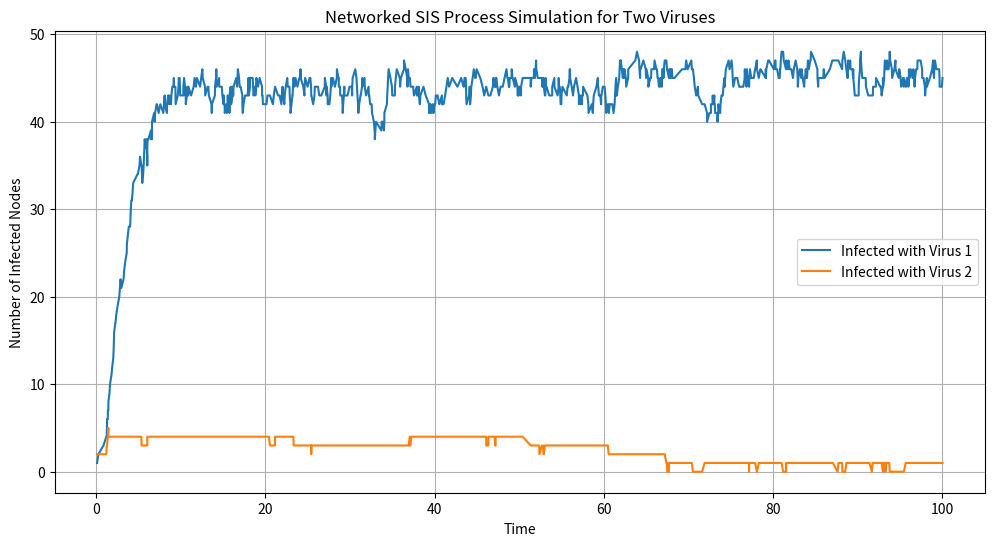

Source code (Python):
# -*- coding: utf-8 -*-
"""
Created on Mon Jul 29 10:32:16 2024

@author: satvi
"""

import numpy as np
import networkx as nx
import matplotlib.pyplot as plt

# Parameters
n = 50  # Number of nodes
beta1 = 0.3  # Infection rate for Virus 1
beta2 = 0.2  # Infection rate for Virus 2
gamma1 = 0.1  # Recovery rate for Virus 1
gamma2 = 0.05 # Recovery rate for Virus 2
Tmax = 100  # Maximum simulation time

# Initialize the network
G = nx.erdos_renyi_graph(n, 0.1)
states = {node: 'S' for node in G.nodes()}  # All nodes start as susceptible
initial_infected1, initial_infected2 = np.random.choice(G.nodes(), 2, replace=False)
states[initial_infected1] = 'I1'  # Random initial infected node with Virus 1
initial_infected2 = np.random.choice(G.nodes())
states[initial_infected2] = 'I2'  # Random initial infected node with Virus 2

# Initialize the event lists
event_times = []
num_infected1 = [] # Number of infected nodes with Virus 1
num_infected2 = [] # Number of infected nodes with Virus 2

# Function to calculate infection and recovery rates
def calculate_rates(G, states, beta1, beta2, gamma1, gamma2):
    infection_rates1 = {}
    infection_rates2 = {}
    recovery_rates1 = {}
    recovery_rates2 = {}
    for node in G.nodes():
        if states[node] == 'S':
            # Infection rate: beta * number of infected neighbors
            #Virus 1
            infected_neighbors1 = sum(1 for neighbor in G.neighbors(
                node) if states[neighbor] == 'I1')
            infection_rates1[node] = beta1 * infected_neighbors1
            
            #Virus 2
            infected_neighbors2 = sum(1 for neighbor in G.neighbors(
                node) if states[neighbor] == 'I2')
            infection_rates2[node] = beta2 * infected_neighbors2
        
        elif states[node] == 'I1':
            # Recovery rate: gamma
            # Virus 1
            recovery_rates1[node] = gamma1
            
        elif states[node] == 'I2':
            # Virus 2
            recovery_rates2[node] = gamma2

            
            
    return infection_rates1, recovery_rates1, infection_rates2, recovery_rates2


# Initial rates
infection_rates1, recovery_rates1, infection_rates2, recovery_rates2 = calculate_rates(G, states, beta1, beta2, gamma1, gamma2)

# Simulation loop
t = 0
while t < Tmax and ('I1' in states.values() or 'I2' in states.values()):
    # Calculate total rates
    total_infection_rate1 = sum(infection_rates1.values())
    total_infection_rate2 = sum(infection_rates2.values())
    total_recovery_rate1 = sum(recovery_rates1.values())
    total_recovery_rate2 = sum(recovery_rates2.values())
    total_rate = total_infection_rate1 + total_recovery_rate1 + total_infection_rate2 + total_recovery_rate2

    # Generate time to next event
    if total_rate == 0:
        break
    dt = np.random.exponential(1 / total_rate)
    t += dt

    # Determine which event occurs
    # np.randoom.rand generates a number between 0-1
    if np.random.rand() < total_infection_rate1 / total_rate:
        #Infection event for Virus 1
        # A susceptible node is chosen to become infected from the keys of the infection rates dictionary
        # with probabilities proportional to their infection rates
        if total_infection_rate1 > 0: # If it is greater than 0, then infection is possible
            infected_node1 = np.random.choice(
                list(infection_rates1.keys()),
                p=np.array(list(infection_rates1.values())) / total_infection_rate1)
        # The state is updated to infected
        states[infected_node1] = 'I1'
        # The node is removed from the infection_rates dictionary since it's no longer susceptible
        if infected_node1 in infection_rates1:
            del infection_rates1[infected_node1]
        # The node is added to recovery_rates dictionary with a recovery rate of gamma
        recovery_rates1[infected_node1] = gamma1
        
    elif np.random.rand() < (total_infection_rate1 + total_infection_rate2) / total_rate:
        # Infection event for Virus 2
        if total_infection_rate2 > 0:
            infected_node2 = np.random.choice(
                list(infection_rates2.keys()),
                p=np.array(list(infection_rates2.values())) / total_infection_rate2)
        # The state is updated to infected
        states[infected_node2] = 'I2'
        # The node is removed from the infection_rates dictionary since it's no longer susceptible
        if infected_node2 in infection_rates2:
            del infection_rates2[infected_node2]
        # The node is added to recovery_rates dictionary with a recovery rate of gamma
        recovery_rates2[infected_node2] = gamma2
    
    elif np.random.rand() < (total_infection_rate1 + total_infection_rate2 + total_recovery_rate1) / total_rate:
        #Recovery event for Virus 1
        if total_recovery_rate1 > 0:
            recovered_node1 = np.random.choice(list(recovery_rates1.keys()), p=np.array(
                list(recovery_rates1.values())) / total_recovery_rate1)
        states[recovered_node1] = 'S'
        if recovered_node1 in recovery_rates1:
            del recovery_rates1[recovered_node1]
        # the infection rate is recalculated, it is proportional to the number of its infected neighbors
        infection_rates1[recovered_node1] = beta1 * \
            sum(1 for neighbor in G.neighbors(
                recovered_node1) if states[neighbor] == 'I1')
        
    else:
        # Recovery event for Virus 2
        if total_recovery_rate2 > 0:
            recovered_node2 = np.random.choice(list(recovery_rates2.keys()), p=np.array(
                list(recovery_rates2.values())) / total_recovery_rate2)
        states[recovered_node2] = 'S'
        if recovered_node2 in recovery_rates2:
            del recovery_rates2[recovered_node2]
        # the infection rate is recalculated, it is proportional to the number of its infected neighbors
        infection_rates2[recovered_node2] = beta2 * \
            sum(1 for neighbor in G.neighbors(
                recovered_node2) if states[neighbor] == 'I2')

    # Update rates for neighbors of the affected node for Virus 1
    if 'infected_node1' in locals():
        for neighbor in G.neighbors(infected_node1):
            if states[neighbor] == 'S':
                infection_rates1[neighbor] = beta1 * sum(1 for n in G.neighbors(neighbor) if states[n] == 'I1')
                
    # Update rates for neighbors of the affected node for Virus 2
    if 'infected_node2' in locals():
        for neighbor in G.neighbors(infected_node2):
            if states[neighbor] == 'S':
                infection_rates1[neighbor] = beta1 * sum(1 for n in G.neighbors(neighbor) if states[n] == 'I1')
    
    # Record the number of infected nodes and current time for both Viruses
    num_infected1.append(sum(1 for state in states.values() if state == 'I1'))
    num_infected2.append(sum(1 for state in states.values() if state == 'I2'))
    event_times.append(t)

# Plot the number of infected nodes over time
plt.figure(figsize=(12, 6))
plt.plot(event_times, num_infected1, label='Infected with Virus 1')
plt.plot(event_times, num_infected2, label='Infected with Virus 2')
plt.xlabel('Time')
plt.ylabel('Number of Infected Nodes')
plt.title('Networked SIS Process Simulation for Two Viruses')
plt.legend()
plt.grid(True)
plt.show()
